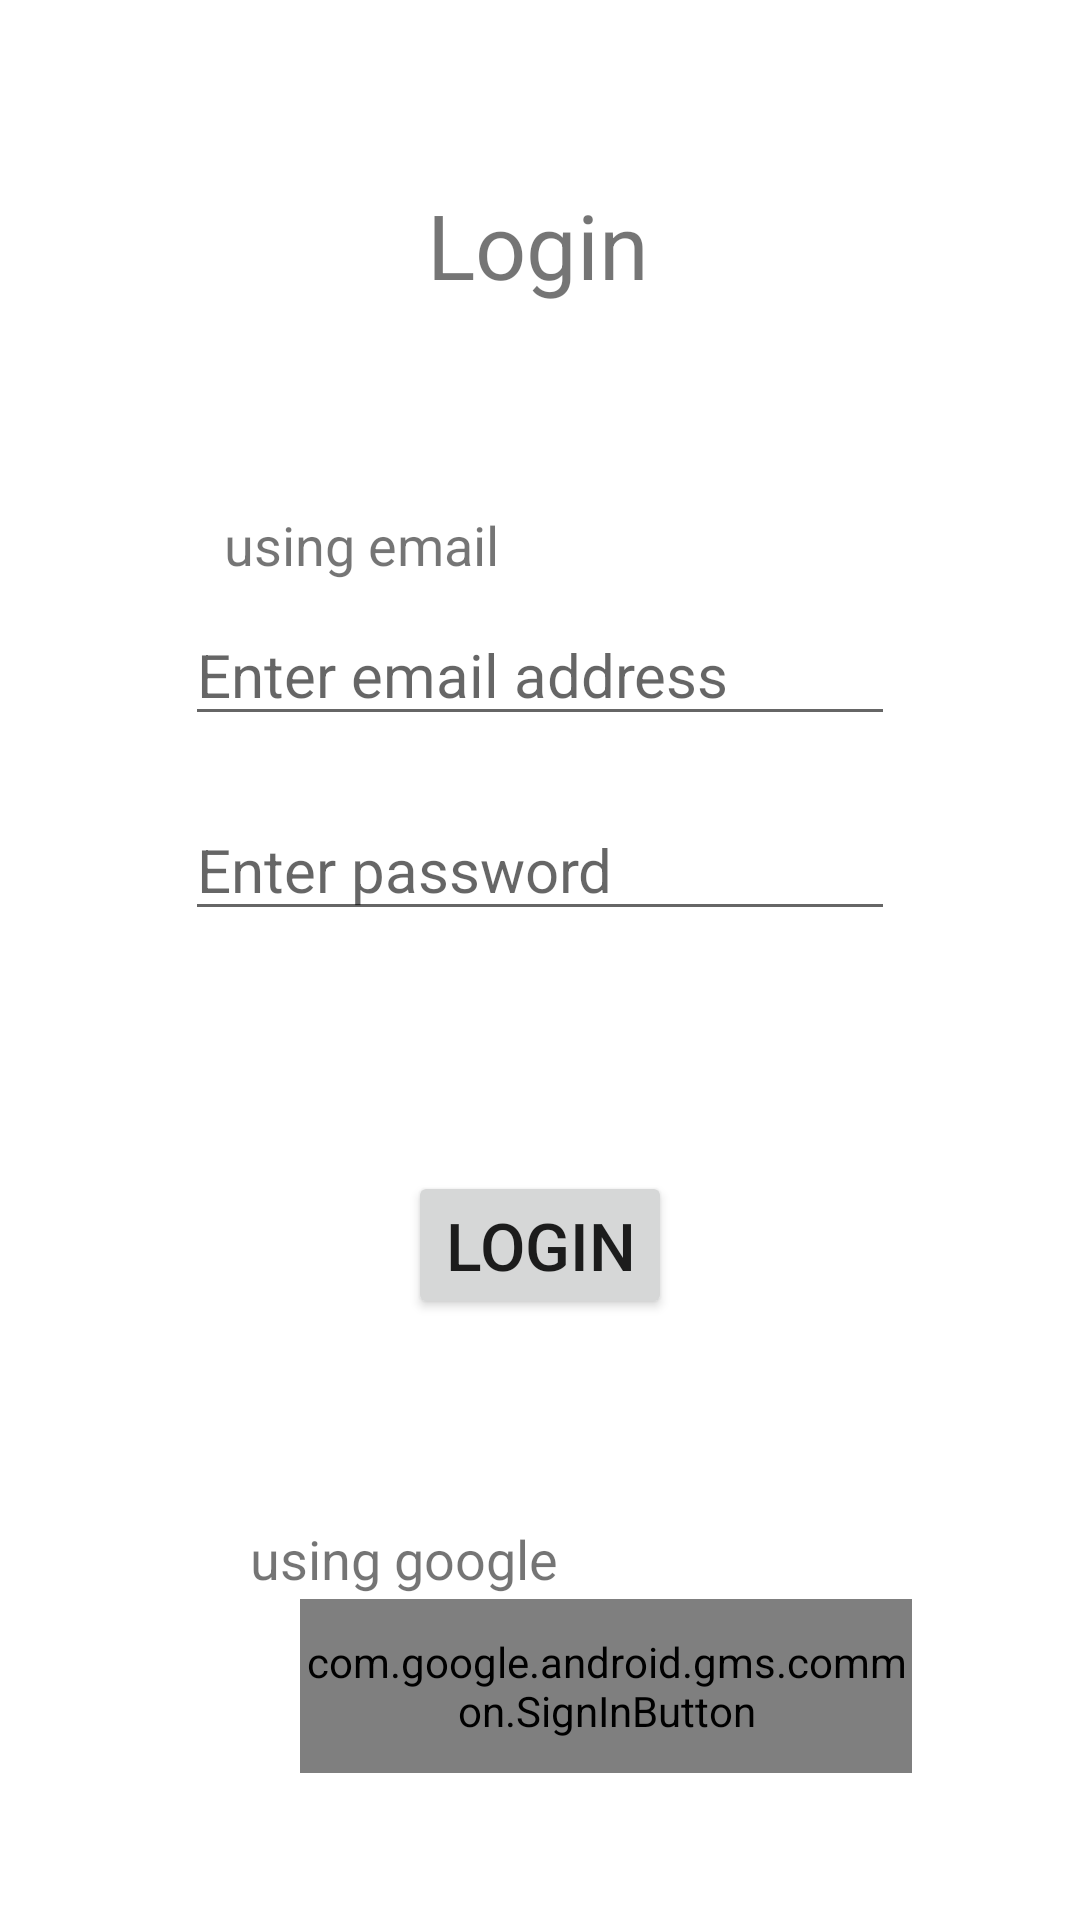

Produce the Android XML layout that renders to this screen, including the resource entries it uses.
<!-- AndroidManifest.xml: application theme Theme.PlanEd -->
<!-- res/layout/activity_login.xml -->
<?xml version="1.0" encoding="utf-8"?>
<androidx.constraintlayout.widget.ConstraintLayout xmlns:android="http://schemas.android.com/apk/res/android"
    xmlns:app="http://schemas.android.com/apk/res-auto"
    xmlns:tools="http://schemas.android.com/tools"
    android:layout_width="match_parent"
    android:layout_height="match_parent"
    tools:context=".FirebaseActivity">


    <TextView
        android:id="@+id/textView"
        android:layout_width="139dp"
        android:layout_height="45dp"
        android:gravity="center"
        android:text="Login"
        android:textSize="30sp"
        app:layout_constraintBottom_toBottomOf="parent"
        app:layout_constraintEnd_toEndOf="parent"
        app:layout_constraintHorizontal_bias="0.498"
        app:layout_constraintStart_toStartOf="parent"
        app:layout_constraintTop_toTopOf="parent"
        app:layout_constraintVertical_bias="0.099" />


    <com.google.android.gms.common.SignInButton
        android:id="@+id/sign_in_button"
        android:layout_width="204dp"
        android:layout_height="58dp"
        android:layout_alignParentBottom="true"
        android:layout_marginStart="100dp"
        app:layout_constraintBottom_toBottomOf="parent"
        app:layout_constraintStart_toStartOf="parent"
        app:layout_constraintTop_toTopOf="parent"
        app:layout_constraintVertical_bias="0.916">

    </com.google.android.gms.common.SignInButton>

    <Button
        android:id="@+id/button_elogin"
        android:layout_width="wrap_content"
        android:layout_height="wrap_content"
        android:text="Login"
        android:textSize="22sp"
        app:layout_constraintBottom_toBottomOf="parent"
        app:layout_constraintEnd_toEndOf="parent"
        app:layout_constraintStart_toStartOf="parent"
        app:layout_constraintTop_toTopOf="parent"
        app:layout_constraintVertical_bias="0.661" />

    <EditText
        android:id="@+id/Email"
        android:layout_width="wrap_content"
        android:layout_height="wrap_content"
        android:ems="10"
        android:hint="Enter email address"
        android:inputType="textEmailAddress"
        android:textSize="20sp"
        app:layout_constraintBottom_toBottomOf="parent"
        app:layout_constraintEnd_toEndOf="parent"
        app:layout_constraintStart_toStartOf="parent"
        app:layout_constraintTop_toTopOf="parent"
        app:layout_constraintVertical_bias="0.338" />

    <EditText
        android:id="@+id/Password"
        android:layout_width="wrap_content"
        android:layout_height="wrap_content"
        android:ems="10"
        android:hint="Enter password"
        android:inputType="textPassword"
        android:textSize="20sp"
        app:layout_constraintBottom_toBottomOf="parent"
        app:layout_constraintEnd_toEndOf="parent"
        app:layout_constraintStart_toStartOf="parent"
        app:layout_constraintTop_toTopOf="parent"
        app:layout_constraintVertical_bias="0.447" />

    <TextView
        android:id="@+id/textView4"
        android:layout_width="wrap_content"
        android:layout_height="wrap_content"
        android:text="using google"
        android:textSize="18sp"
        app:layout_constraintBottom_toBottomOf="parent"
        app:layout_constraintEnd_toEndOf="parent"
        app:layout_constraintHorizontal_bias="0.324"
        app:layout_constraintStart_toStartOf="parent"
        app:layout_constraintTop_toTopOf="parent"
        app:layout_constraintVertical_bias="0.824" />

    <TextView
        android:id="@+id/textView5"
        android:layout_width="wrap_content"
        android:layout_height="wrap_content"
        android:text="using email"
        android:textSize="18sp"
        app:layout_constraintBottom_toBottomOf="parent"
        app:layout_constraintEnd_toEndOf="parent"
        app:layout_constraintHorizontal_bias="0.278"
        app:layout_constraintStart_toStartOf="parent"
        app:layout_constraintTop_toTopOf="parent"
        app:layout_constraintVertical_bias="0.275" />


</androidx.constraintlayout.widget.ConstraintLayout>
<!-- resources referenced by this layout -->
<resources>
  <style name="Theme.PlanEd" parent="Theme.MaterialComponents.DayNight.DarkActionBar">
          
  
          <item name="colorPrimary">#5EA253</item>
          <item name="colorPrimaryVariant">#78A451</item>
          <item name="colorOnPrimary">@color/white</item>
          
          <item name="colorSecondary">#8CB569</item>
          <item name="colorSecondaryVariant">#274323</item>
          <item name="colorOnSecondary">@color/black</item>
          
          <item name="android:statusBarColor" tools:targetApi="l">?attr/colorPrimaryVariant</item>
          
      </style>
  <color name="white">#FFFFFFFF</color>
  <color name="black">#FF000000</color>
</resources>
